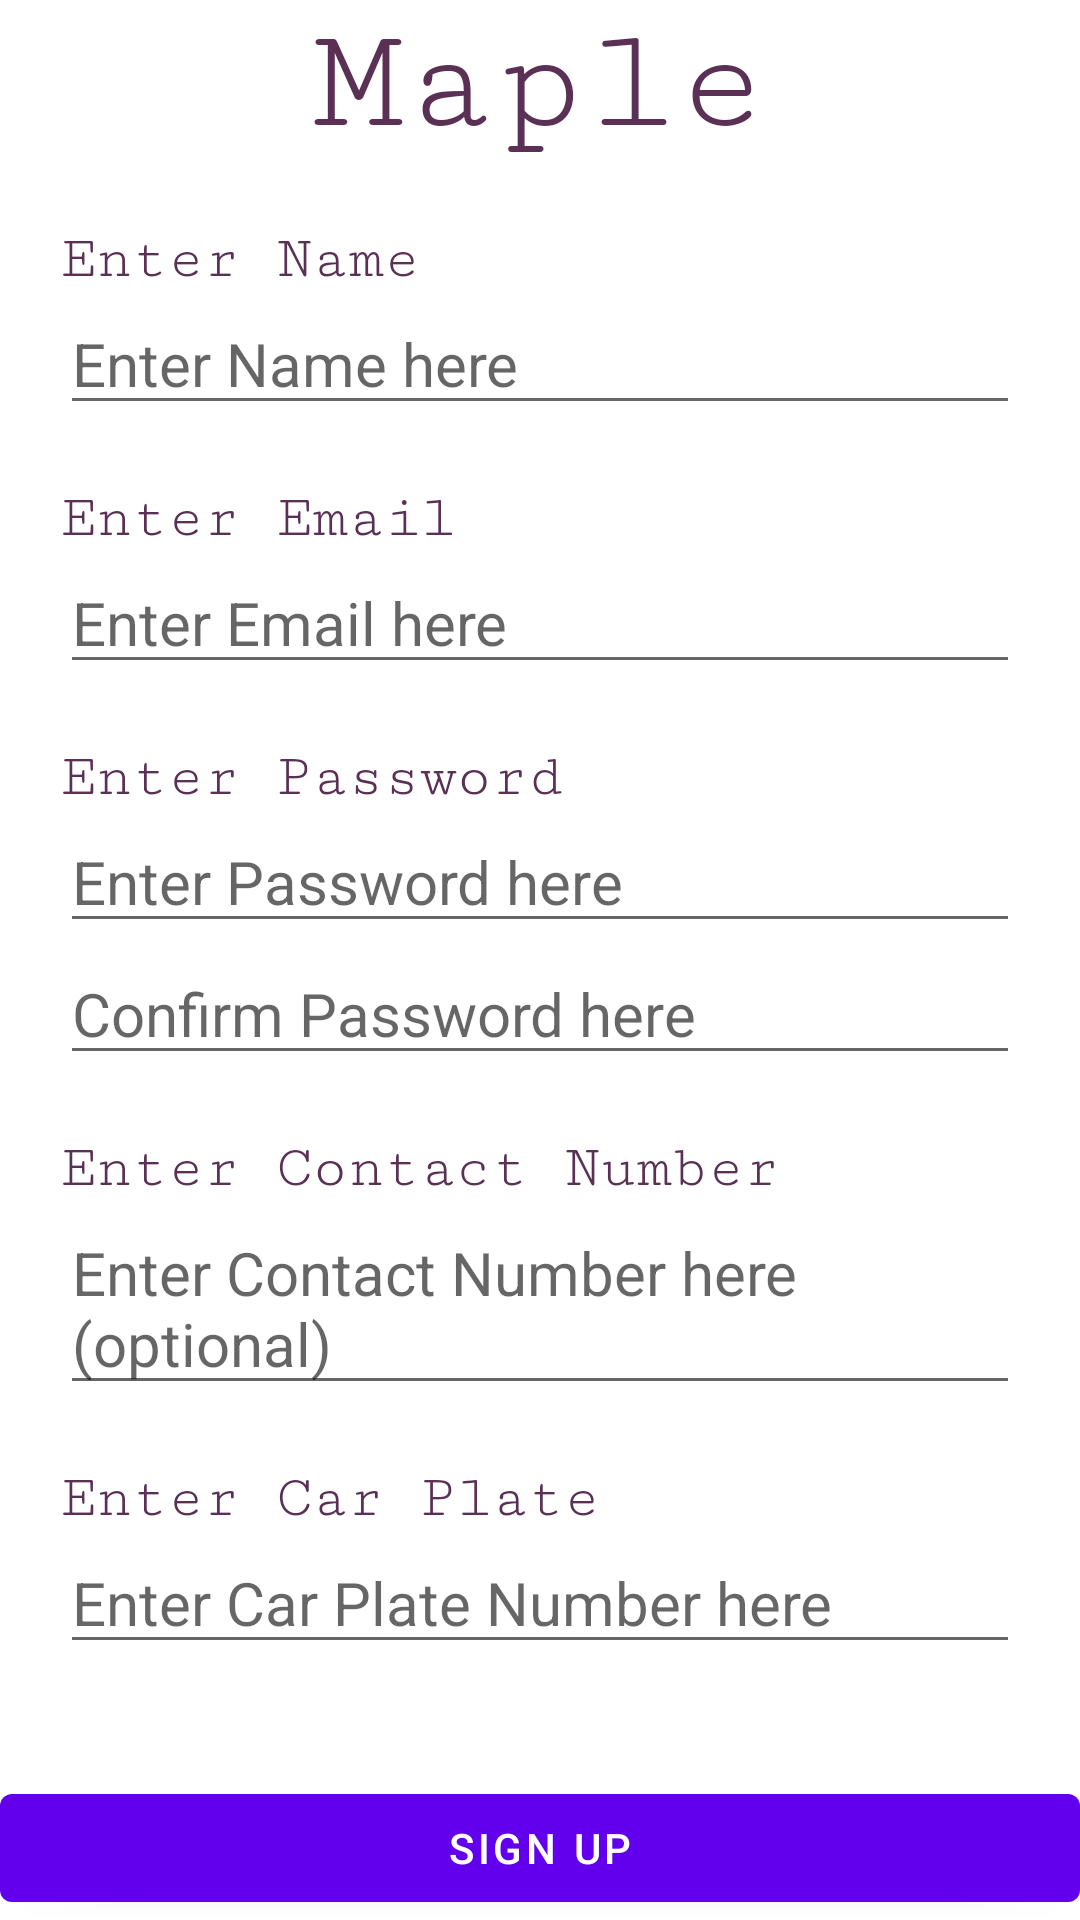

This screen was rendered from an Android layout file. Write that file and the resources it references.
<!-- AndroidManifest.xml: application theme AppTheme -->
<!-- res/layout/activity_sign_up.xml -->
<?xml version="1.0" encoding="utf-8"?>
<androidx.constraintlayout.widget.ConstraintLayout xmlns:android="http://schemas.android.com/apk/res/android"
    xmlns:app="http://schemas.android.com/apk/res-auto"
    xmlns:tools="http://schemas.android.com/tools"
    android:layout_width="match_parent"
    android:layout_height="match_parent"
    tools:context=".SignUpActivity">

    <TextView
        android:id="@+id/app_logo"
        android:layout_width="match_parent"
        android:layout_height="wrap_content"
        android:gravity="center"
        android:text="@string/app_name"
        android:textColor="@color/app_color"
        android:textSize="50dp"

        android:fontFamily = "serif-monospace"
        app:layout_constraintTop_toTopOf="parent"
        app:layout_constraintEnd_toEndOf="parent"
        app:layout_constraintStart_toStartOf="parent" />

    <TextView
        android:layout_width="match_parent"
        android:layout_height="wrap_content"
        android:id="@+id/tvName"
        android:text="Enter Name"
        android:textSize="20dp"
        android:layout_marginStart="20dp"
        android:layout_marginEnd="20dp"
        android:paddingTop="20dp"
        android:fontFamily = "serif-monospace"
        android:textColor="@color/app_color"
        app:layout_constraintTop_toBottomOf="@+id/app_logo"
        app:layout_constraintEnd_toEndOf="parent"
        app:layout_constraintStart_toStartOf="parent"
        />

    <EditText
        android:layout_width="match_parent"
        android:layout_height="wrap_content"
        android:hint="Enter Name here"
        android:id="@+id/etName"
        android:textSize="20dp"
        android:layout_marginStart="20dp"
        android:layout_marginEnd="20dp"
        app:layout_constraintTop_toBottomOf="@+id/tvName"
        app:layout_constraintEnd_toEndOf="parent"
        app:layout_constraintStart_toStartOf="parent"/>

    <TextView
        android:layout_width="match_parent"
        android:layout_height="wrap_content"
        android:id="@+id/tvEmail"
        android:text="Enter Email"
        android:textSize="20dp"
        android:layout_marginStart="20dp"
        android:layout_marginEnd="20dp"
        android:paddingTop="20dp"
        android:fontFamily = "serif-monospace"
        android:textColor="@color/app_color"
        app:layout_constraintTop_toBottomOf="@+id/etName"
        app:layout_constraintEnd_toEndOf="parent"
        app:layout_constraintStart_toStartOf="parent"
        />

    <EditText
        android:layout_width="match_parent"
        android:layout_height="wrap_content"
        android:hint="Enter Email here"
        android:id="@+id/etEmail"
        android:textSize="20dp"
        android:layout_marginStart="20dp"
        android:layout_marginEnd="20dp"
        app:layout_constraintTop_toBottomOf="@+id/tvEmail"
        app:layout_constraintEnd_toEndOf="parent"
        app:layout_constraintStart_toStartOf="parent"/>

    <TextView
        android:layout_width="match_parent"
        android:layout_height="wrap_content"
        android:id="@+id/tvPassword"
        android:text="Enter Password"
        android:textSize="20dp"
        android:layout_marginStart="20dp"
        android:layout_marginEnd="20dp"
        android:paddingTop="20dp"
        android:fontFamily = "serif-monospace"
        android:textColor="@color/app_color"
        app:layout_constraintTop_toBottomOf="@+id/etEmail"
        app:layout_constraintEnd_toEndOf="parent"
        app:layout_constraintStart_toStartOf="parent"
        />

    <EditText
        android:layout_width="match_parent"
        android:layout_height="wrap_content"
        android:hint="Enter Password here"
        android:id="@+id/etPassword"
        android:textSize="20dp"
        android:layout_marginStart="20dp"
        android:layout_marginEnd="20dp"
        app:layout_constraintTop_toBottomOf="@+id/tvPassword"
        app:layout_constraintEnd_toEndOf="parent"
        app:layout_constraintStart_toStartOf="parent"/>

    <EditText
        android:layout_width="match_parent"
        android:layout_height="wrap_content"
        android:hint="Confirm Password here"
        android:id="@+id/etConfirmPassword"
        android:textSize="20dp"
        android:layout_marginStart="20dp"
        android:layout_marginEnd="20dp"
        app:layout_constraintTop_toBottomOf="@+id/etPassword"
        app:layout_constraintEnd_toEndOf="parent"
        app:layout_constraintStart_toStartOf="parent"/>


    <TextView
        android:layout_width="match_parent"
        android:layout_height="wrap_content"
        android:id="@+id/tvContact"
        android:text="Enter Contact Number"
        android:textSize="20dp"
        android:layout_marginStart="20dp"
        android:layout_marginEnd="20dp"
        android:paddingTop="20dp"
        android:fontFamily = "serif-monospace"
        android:textColor="@color/app_color"
        app:layout_constraintTop_toBottomOf="@+id/etConfirmPassword"
        app:layout_constraintEnd_toEndOf="parent"
        app:layout_constraintStart_toStartOf="parent"/>
        />

    <EditText
        android:layout_width="match_parent"
        android:layout_height="wrap_content"
        android:hint="Enter Contact Number here (optional)"
        android:id="@+id/etContact"
        android:textSize="20dp"
        android:layout_marginStart="20dp"
        android:layout_marginEnd="20dp"
        app:layout_constraintTop_toBottomOf="@+id/tvContact"
        app:layout_constraintEnd_toEndOf="parent"
        app:layout_constraintStart_toStartOf="parent"/>

    <TextView
        android:layout_width="match_parent"
        android:layout_height="wrap_content"
        android:id="@+id/tvCarPlate"
        android:text="Enter Car Plate"
        android:textSize="20dp"
        android:layout_marginStart="20dp"
        android:layout_marginEnd="20dp"
        android:paddingTop="20dp"
        android:fontFamily = "serif-monospace"
        android:textColor="@color/app_color"
        app:layout_constraintTop_toBottomOf="@+id/etContact"
        app:layout_constraintEnd_toEndOf="parent"
        app:layout_constraintStart_toStartOf="parent"/>
    />

    <EditText
        android:layout_width="match_parent"
        android:layout_height="wrap_content"
        android:hint="Enter Car Plate Number here"
        android:id="@+id/etCarPlate"
        android:textSize="20dp"
        android:layout_marginStart="20dp"
        android:layout_marginEnd="20dp"
        app:layout_constraintTop_toBottomOf="@+id/tvCarPlate"
        app:layout_constraintEnd_toEndOf="parent"
        app:layout_constraintStart_toStartOf="parent"/>

    <Button
        android:id="@+id/btSignUp"
        android:layout_width="match_parent"
        android:layout_height="wrap_content"
        android:text="Sign Up"
        app:layout_constraintBottom_toBottomOf="parent"
        app:layout_constraintEnd_toEndOf="parent"
        app:layout_constraintStart_toStartOf="parent"
        app:layout_constraintHorizontal_bias="0.0"
        app:layout_constraintVertical_bias="1.0" />
        />

</androidx.constraintlayout.widget.ConstraintLayout>
<!-- resources referenced by this layout -->
<resources>
  <color name="app_color">#5a3055</color>
  <string name="app_name">Maple</string>
</resources>
